Image classification data set "data" (Monster-IA-Team/Monster-IA-Backend on GitHub). Class labels (13): basic, Full Throttle, Juiced Mango Loco, Juiced Monarch, The Doctor, Ultra Blue, Ultra Fiesta Mango, Ultra Gold, Ultra Peachy Keen, Ultra Red, Ultra Rosa, Ultra Violet, Ultra Watermelon.

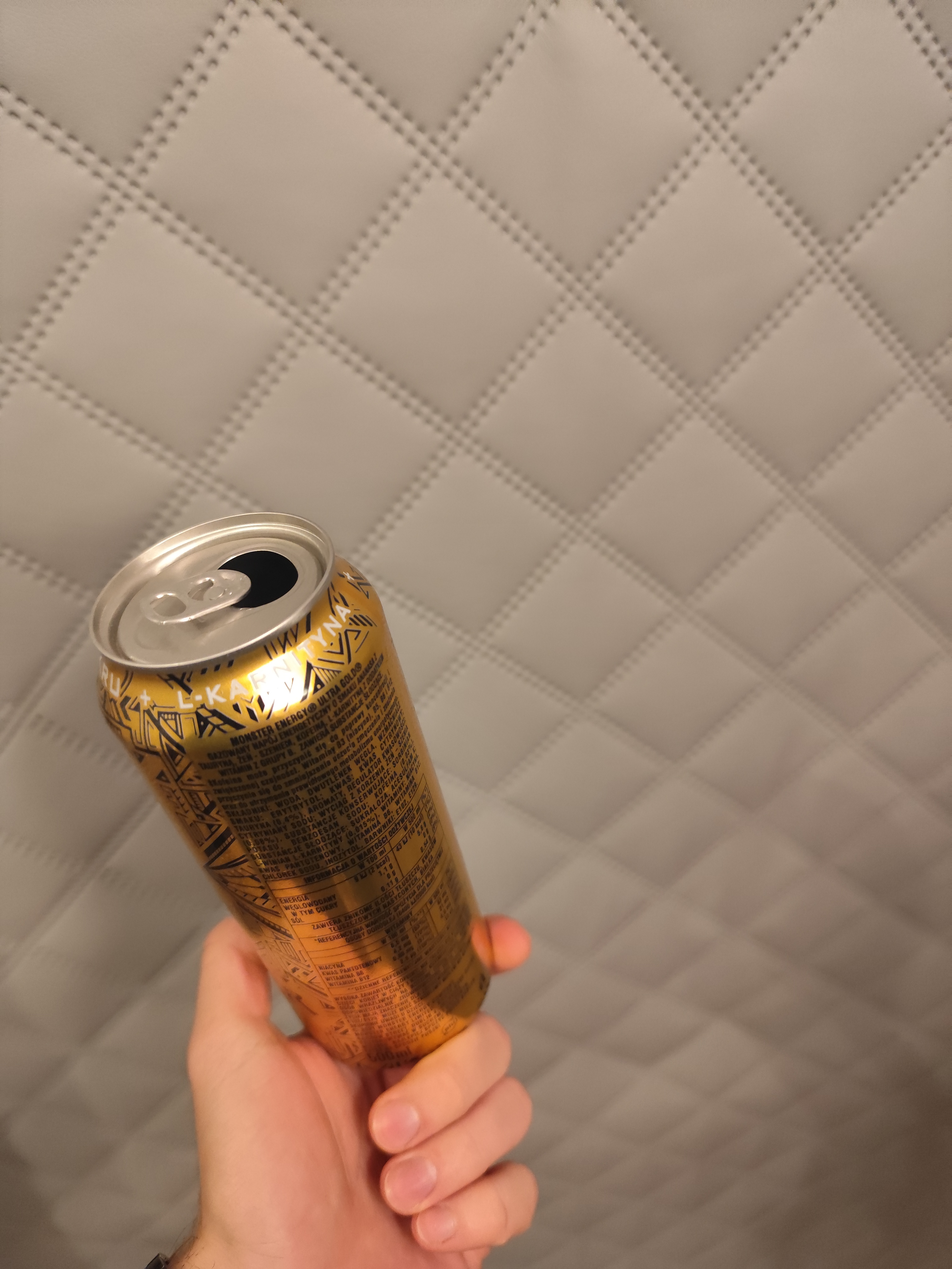
Label: Ultra Gold

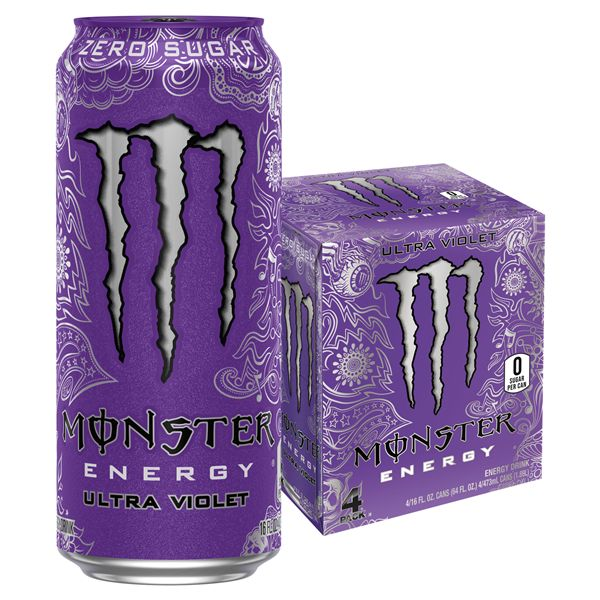
Label: Ultra Violet

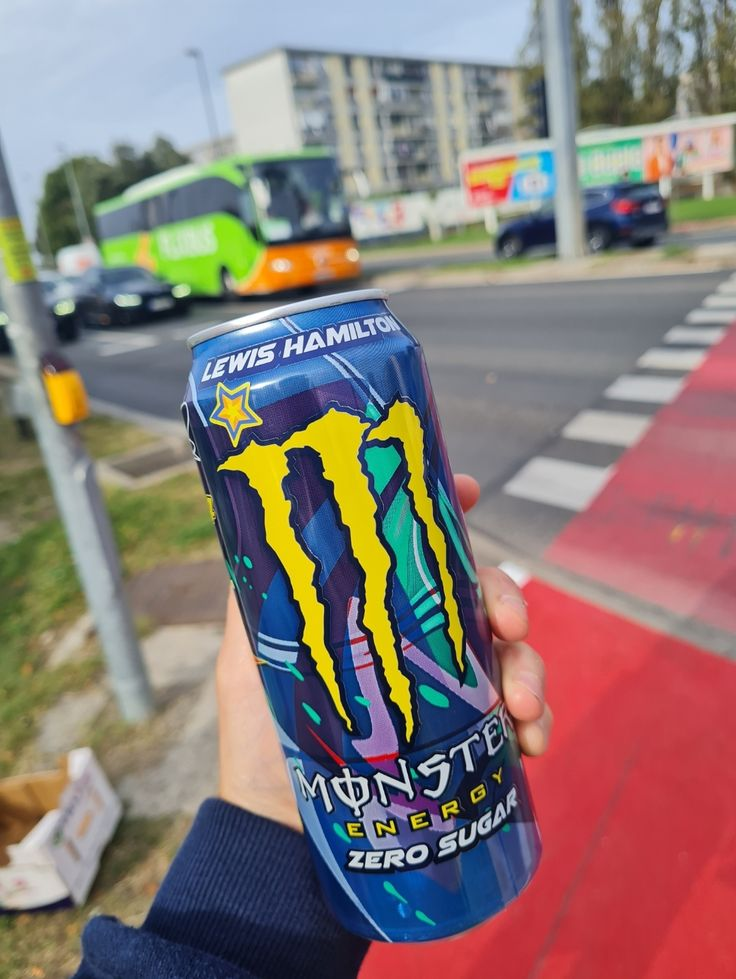
Label: Full Throttle

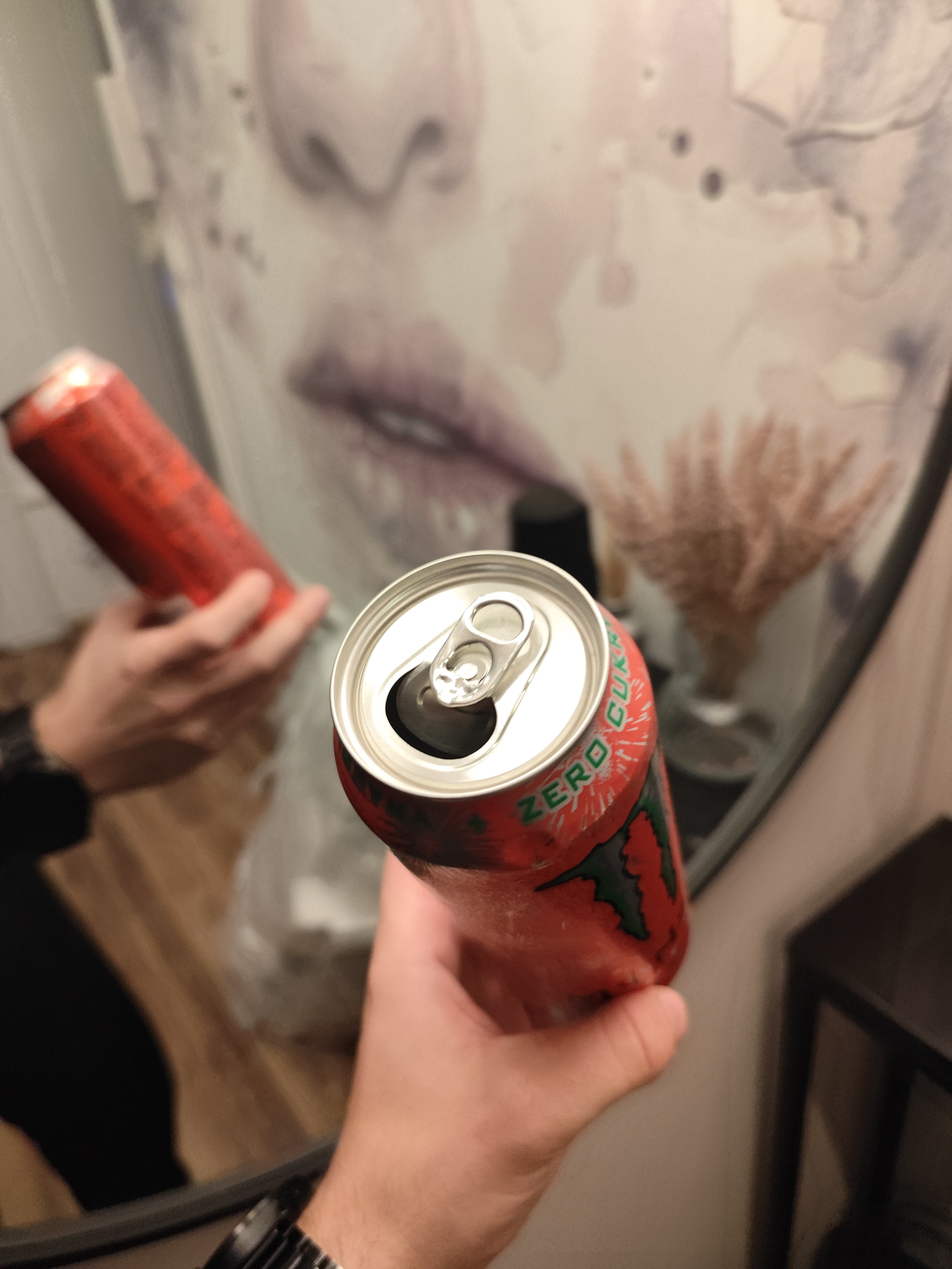
Label: Ultra Watermelon

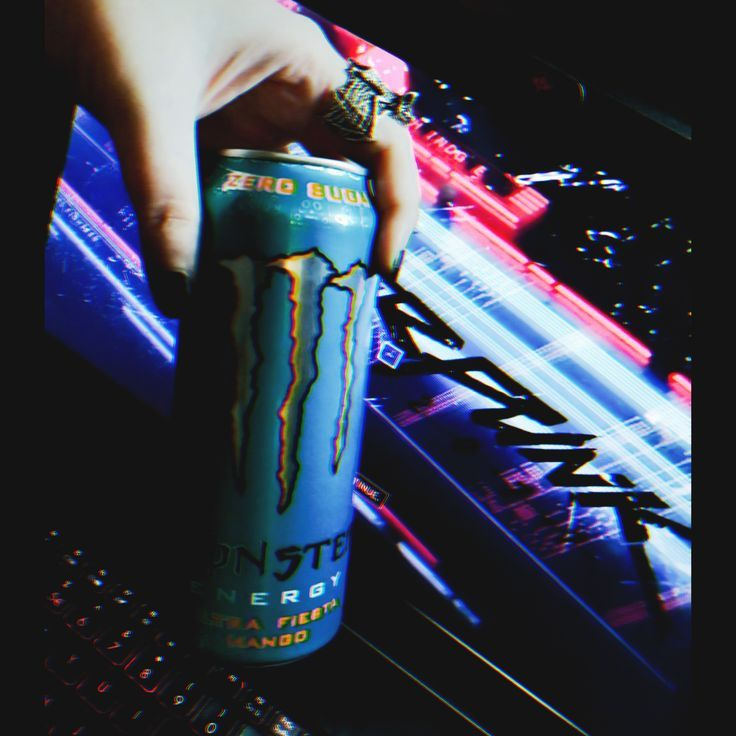
Label: Ultra Fiesta Mango

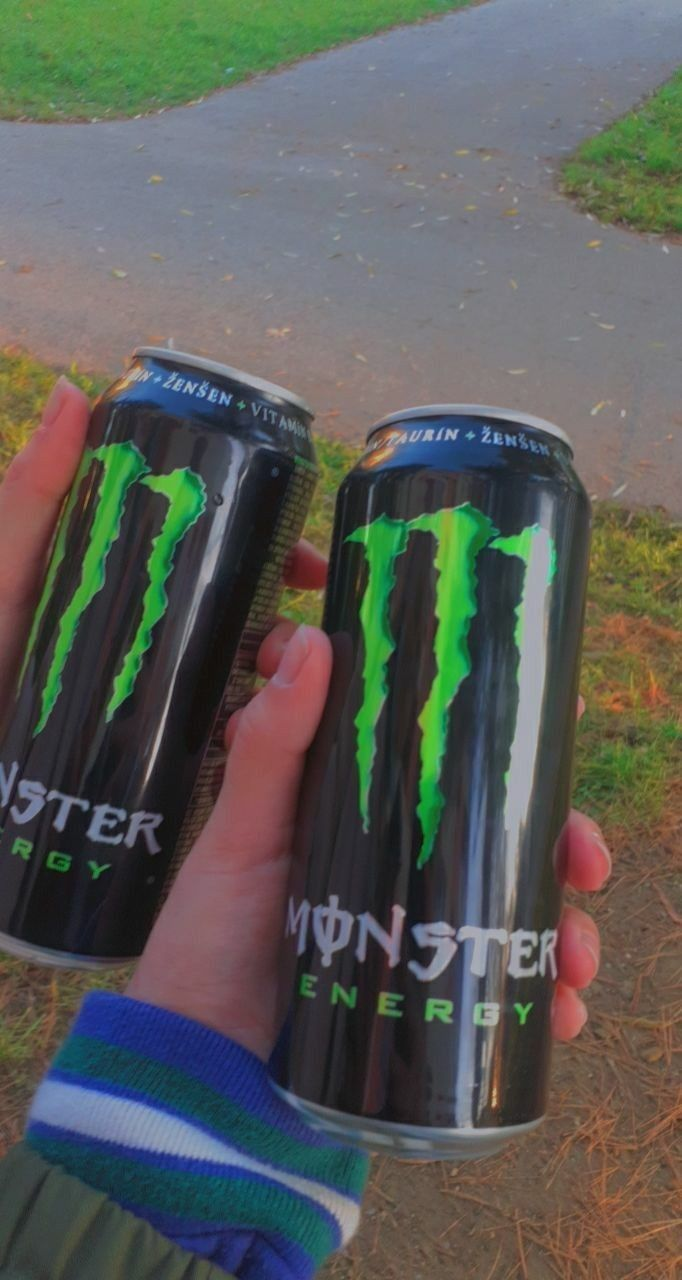
Label: basic
